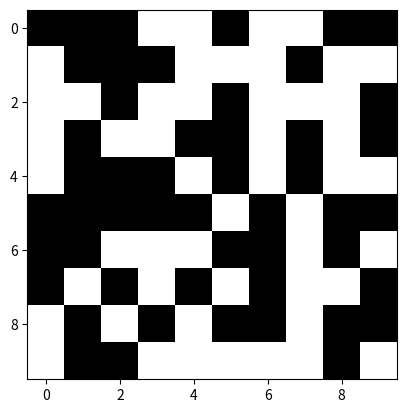
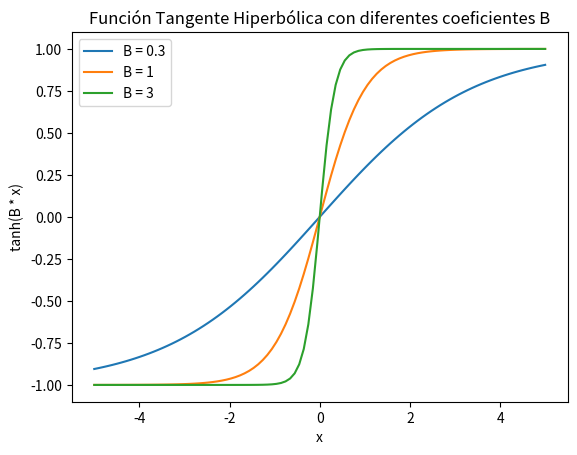
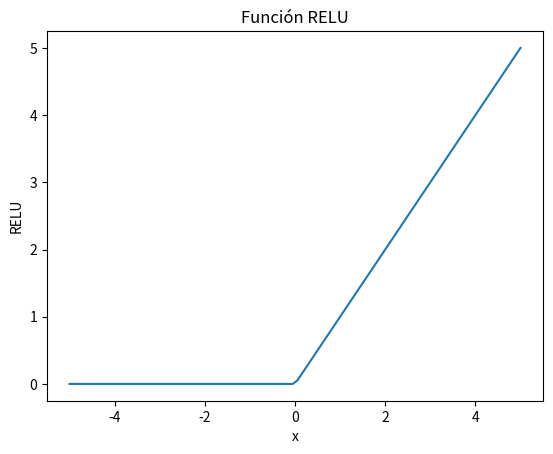
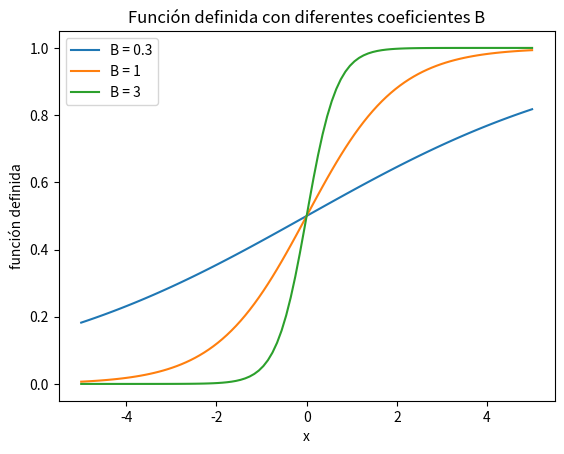

Here is the Python script that generated these plots, in order:
# -*- coding: utf-8 -*-
"""
Created on 10/06/2023

[redacted]
"""
import random
import numpy as np
import pandas as pd
import os
import matplotlib.pyplot as plt

# Practico 6

# =============================================================================
# Ejercicio 1 Escala de grises
# =============================================================================

# NOTA IMPORTANTE, Ejecutar cada linea con su correspondiente semilla, sino los resultados aleatorios cambiaran
np.set_printoptions(suppress=True)
np.set_printoptions(linewidth=np.inf)
np.random.seed(7)  # Semilla para que esta matriz "aleatoria" sea siempre igual
m_random = np.random.randint(0, 255, size=(10, 10))

plt.imshow(m_random, cmap=plt.get_cmap('gray'))
plt.show()


# Nueva matriz de "patron a reconocer" con "cant" de valores cambiados al azar.
def mod_m(matriz, cant, semilla=7):
    p_mat = matriz.copy()
    np.random.seed(semilla)
    for i in range(cant):
        x_ind = np.random.randint(0, 10)
        y_ind = np.random.randint(0, 10)
        p_mat[x_ind, y_ind] = np.random.randint(0, 255)
    return p_mat


patron_1 = mod_m(m_random, 10, 7)

plt.imshow(patron_1, cmap=plt.get_cmap('gray'))
plt.show()


# def get_weight(memoria, patron):
#     size = memoria.shape[0]
#     m_vect = memoria.flatten()
#     p_vect = patron.T.flatten() # es necesario hacer la transpuesta de la matriz del patron a reconocer
#     W = np.multiply(m_vect, p_vect)
#     W = np.divide(W, len(m_vect))
#     W_mat = np.reshape(W, (size, size))
#     np.fill_diagonal(W_mat,0)
#     return W_mat

def get_weight(memoria, patron):
    m_vect = memoria.flatten()
    p_vect = patron.flatten()
    W = np.outer(m_vect, p_vect)
    W = np.divide(W, len(m_vect))
    W_mat = np.reshape(W, (memoria.size, memoria.size))
    np.fill_diagonal(W_mat, 0)
    return W_mat


# =============================================================================
# Ejercicio 1 Blanco y negro
# =============================================================================

np.random.seed(7)
memoria = np.random.choice([0, 255], size=(10, 10))
plt.imshow(memoria, cmap=plt.get_cmap('gray'))
plt.show()


def mod_mat(matriz, cant, modo="ran", semilla=7):
    """
    :param matriz: matriz base para modificar
    :param cant: cantidad de pixeles a modificar
    :param modo: 2 modos posibles, colocar valor aleatorio con "ran"
                 o invertir los valores de pixelees aleatorios con "inv"
    :param semilla: semilla preestablecida en 7 para controlar resultados
    :return: devuelve una matriz del mismo tamaño que la ingresada con "cant"
             de pixeles cambiados por su inverso o alteatorio.
    """
    if modo == "ran":
        p_mat = matriz.copy()
        np.random.seed(semilla)
        for i in range(cant):
            x_ind = np.random.randint(0, matriz.shape[0])
            y_ind = np.random.randint(0, matriz.shape[0])
            p_mat[x_ind, y_ind] = random.choice([0, 255])
        return p_mat
    if modo == "inv":
        p_mat = matriz.copy()
        for i in range(cant):
            x_ind = np.random.randint(0, matriz.shape[0])
            y_ind = np.random.randint(0, matriz.shape[0])
            if matriz[x_ind, y_ind] == 0:
                p_mat[x_ind, y_ind] = 255
            else:
                p_mat[x_ind, y_ind] = 0
        return p_mat
    else:
        print("No existe el modo seleccionado")


patron1 = mod_mat(memoria, 10, "inv")
plt.imshow(patron1, cmap=plt.get_cmap('gray'))
plt.show()


# Para obtener los pesos, hice algo distinto en lugar a lo que se plantea en la teoria.
# Hice que los valores valgan 1 o -1 para la matriz de pesos.

# FUNCION VIEJA
# def get_weight(memoria, patron):
#     m_vect = np.divide(memoria.flatten(),255)  # Divido por 255 para que valgan 1
#     p_vect = np.divide(patron.flatten(),255)
#     W = np.outer(m_vect, p_vect)
#     # W = np.divide(W, len(m_vect))  # Esto lo quité, porque no veo el sentido de aplicarlo.
#     W_mat = np.reshape(W, (memoria.size, memoria.size))
#     np.fill_diagonal(W_mat, 0)
#     return np.where(W_mat == 0 , -1, W_mat)  # En lugar de normalizar dividendo por N lo hago -1 o 1

def get_weight(memoria):
    m_vect = np.divide(memoria.flatten(), 255)  # Divido por 255 para que valgan 1
    W = np.outer(m_vect, m_vect)
    # W = np.divide(W, len(m_vect))  # Esto lo quité, porque no veo el sentido de aplicarlo.
    W_mat = np.reshape(W, (memoria.size, memoria.size))
    W_mat = np.where(W_mat == 0, -1, W_mat)  # En lugar de normalizar dividendo por N lo hago -1 o 1
    np.fill_diagonal(W_mat, 0)
    return W_mat


def get_weight2(memoria, patron):
    m_vect = memoria.flatten()
    p_vect = patron.flatten()
    W = np.zeros(len(m_vect) * len(p_vect))
    c = 0
    for i in m_vect:
        for j in p_vect:
            W[c] = i * j
            c += 1
    W = np.divide(W, len(m_vect))
    W_mat = np.reshape(W, (memoria.size, memoria.size))
    np.fill_diagonal(W_mat, 0)
    return W_mat


def get_weight3(memoria):
    m_vect = memoria.flatten()
    W = np.outer(m_vect, m_vect)
    W = np.divide(W, len(m_vect))
    W_mat = np.reshape(W, (memoria.size, memoria.size))
    np.fill_diagonal(W_mat, 0)
    return W_mat


matriz_w = get_weight(memoria)
print(matriz_w)

np.sum(matriz_w[0])
#
# matriz_chica = np.array([[-1, 1, -1],
#                          [-1, 1, 1],
#                          [1, -1, -1]])
#
# matriz_chica2 = np.array([[1, 1, -1],
#                          [1, -1, 1],
#                          [1, 1, 1]])
#
#
# matriz_w_chica = get_weight2(matriz_chica,matriz_chica)
# print(matriz_w_chica)
# print(np.sum(matriz_w_chica[5]))
# vector_resultado = np.dot(matriz_chica2.flatten(),matriz_w_chica)
# vector_resultado

print(np.dot(patron1.flatten(), matriz_w))


def norm(matriz):
    m_vectorizada = matriz.flatten()
    m_norm = np.divide(m_vectorizada, 255)
    return np.where(m_norm == 0, -1, m_norm)


def func_eval(pesos, patron, trehold=20):
    resulado = np.dot(norm(patron), pesos)
    resulado = np.where(resulado >= trehold, 255, resulado)
    resulado = np.where(resulado < trehold, 0, resulado)
    return np.reshape(resulado, (patron.shape[0], patron.shape[0]))
    # return resulado


def func_eval2(pesos, patron, treshold=0):
    resultado = np.dot(patron.flatten(), pesos)
    resultado = np.where(resultado >= treshold, 255, resultado)
    resultado = np.where(resultado < treshold, 0, resultado)
    return np.reshape(resultado, (patron.shape[0], patron.shape[0]))


# ----
# Pruebas

matriz_w = get_weight(memoria)
print(matriz_w)

print(func_eval2(matriz_w, patron1))

# ----

np.random.seed(7)
memoria = np.random.choice([0, 255], size=(10, 10))
plt.imshow(memoria, cmap=plt.get_cmap('gray'))
plt.show()

patron1 = mod_mat(memoria, 10, "inv")
plt.imshow(patron1, cmap=plt.get_cmap('gray'))
plt.show()

matriz_w = get_weight(memoria)
print(matriz_w)

# a

print(func_eval(matriz_w, patron1))
print(memoria)

patron2 = mod_mat(memoria, 3, "inv")
plt.imshow(patron1, cmap=plt.get_cmap('gray'))
plt.show()

print(func_eval(matriz_w, patron2))
print(memoria)

patron3 = mod_mat(memoria, 50, "inv")
plt.imshow(patron1, cmap=plt.get_cmap('gray'))
plt.show()

print(func_eval(matriz_w, patron3))
print(memoria)

# b

np.random.seed(7)
memoria2 = np.random.choice([0, 255], size=(10, 10))
plt.imshow(memoria2, cmap=plt.get_cmap('gray'))
plt.show()

np.random.seed(25)
memoria3 = np.random.choice([0, 255], size=(10, 10))
plt.imshow(memoria3, cmap=plt.get_cmap('gray'))
plt.show()

matriz_w = get_weight(memoria2) + get_weight(memoria3)

# Patron1

resultado1 = func_eval(matriz_w, patron1)
print(resultado1)

resultado2 = func_eval(matriz_w, resultado1)
print(resultado2)

# Patron2

resultado1 = func_eval(matriz_w, patron2)
print(resultado1)

resultado2 = func_eval(matriz_w, resultado1)
print(resultado2)

# Patron3

resultado1 = func_eval(matriz_w, patron3)
print(resultado1)

resultado2 = func_eval(matriz_w, resultado1)
print(resultado2)

# Los 3 patrones devolvieron la misma memoria2, pero si pruebo ingresando la memoria3 como patron devuelve esa

resultado1 = func_eval(matriz_w, memoria3)
print(resultado1)

resultado2 = func_eval(matriz_w, resultado1)
print(resultado2)

# Si pruebo con un patron ligeramente diferente a la memoria3 devuelve la memoria3

patron4 = mod_mat(memoria3, 10, "inv", 10)

resultado1 = func_eval(matriz_w, patron4)
print(resultado1)

resultado2 = func_eval(matriz_w, resultado1)
print(resultado2)

# Ahora si invierto 50 valores de la memoria 3, da un error...

patron5 = mod_mat(memoria3, 80, "inv", 100)

resultado1 = func_eval(matriz_w, patron5)
print(resultado1)

resultado2 = func_eval(matriz_w, resultado1)
print(resultado2)

print(patron5)
print(norm(patron5))
print(np.dot(norm(patron5), matriz_w))

######################## PRUEBA CON NUEVA VERSION

np.random.seed(7)
memoria2 = np.random.choice([0, 255], size=(10, 10))
plt.imshow(memoria2, cmap=plt.get_cmap('gray'))
plt.show()

np.random.seed(25)
memoria3 = np.random.choice([0, 255], size=(10, 10))
plt.imshow(memoria3, cmap=plt.get_cmap('gray'))
plt.show()

matriz_w = get_weight(memoria2) + get_weight(memoria3)

# Patron1

resultado1 = func_eval2(matriz_w, patron1)
print(resultado1)

resultado2 = func_eval2(matriz_w, resultado1)
print(resultado2)

patron4 = mod_mat(memoria3, 10, "ran", 10)
print(memoria2)
print(memoria3)
print(patron4)

resultado1 = func_eval2(matriz_w, patron4)
print(resultado1)

resultado2 = func_eval2(matriz_w, resultado1)
print(resultado2)

# =============================================================================
# Ejercicio 4
# =============================================================================

# Tangente hiperbólica

x = np.linspace(-5, 5, 100)
coeficientes_B = [0.3, 1, 3]

fig, ax = plt.subplots()

for B in coeficientes_B:
    y = np.tanh(B * x)
    ax.plot(x, y, label=f'B = {B}')

ax.set_xlabel('x')
ax.set_ylabel('tanh(B * x)')
ax.set_title('Función Tangente Hiperbólica con diferentes coeficientes B')
ax.legend()

plt.show()

# RELU

fig, ax = plt.subplots()

for i in range(len(x)):
    if x[i] > 0:
        y[i] = x[i]
    else:
        y[i] = 0

ax.plot(x, y)
ax.set_xlabel('x')
ax.set_ylabel('RELU')
ax.set_title('Función RELU')
plt.show()

# Funcion definida

fig, ax = plt.subplots()

for B in coeficientes_B:
    y = ((np.e) ** (B * x)) / (1 + ((np.e) ** (B * x)))
    ax.plot(x, y, label=f'B = {B}')

ax.set_xlabel('x')
ax.set_ylabel('función definida')
ax.set_title('Función definida con diferentes coeficientes B')
ax.legend()

plt.show()


# =============================================================================
# Ejercicio 5
# =============================================================================

# =============================================================================
# Ejercicio 6
# =============================================================================

# =============================================================================
# Ejercicio 7
# =============================================================================
class Perceptron:
    def __init__(self, input_size):
        self.weights = np.random.randn(input_size)
        self.bias = np.random.randn()

    def activation(self, x):
        return np.tanh(x)

    def predict(self, inputs):
        summation = np.dot(inputs, self.weights) + self.bias
        return self.activation(summation)

    def train(self, training_data, epochs):
        for _ in range(epochs):
            for inputs, label in training_data:
                prediction = self.predict(inputs)
                error = label - prediction
                self.weights += error * inputs
                self.bias += error


# Datos de entrenamiento
# Generar todas las combinaciones posibles de 9 bits
bit_combinations = np.array(
    np.meshgrid([0, 1], [0, 1], [0, 1], [0, 1], [0, 1], [0, 1], [0, 1], [0, 1], [0, 1])).T.reshape(-1, 9)

# Crear el conjunto de datos de entrenamiento
training_data = []

# Asignar los bits y sus etiquetas correspondientes al conjunto de datos de entrenamiento
for inputs in bit_combinations:
    count_ones = np.sum(inputs)
    label = 1 if count_ones > 4 else -1  # Asignar etiqueta 1 si hay mayoría de unos, -1 en caso contrario
    training_data.append((inputs, label))

# Imprimir el conjunto de datos de entrenamiento generado
for inputs, label in training_data:
    print(f"Entradas: {inputs}, Etiqueta: {label}")

# Crear y entrenar el perceptrón
perceptron = Perceptron(input_size=9)
perceptron.train(training_data, epochs=8)

# Prueba del perceptrón con una nueva cadena de bits
new_input = np.array([1, 1, 0, 0, 0, 0, 1, 0, 1])
prediction = perceptron.predict(new_input)
if prediction >= 0:
    print("La cadena tiene mayoría de unos.")
else:
    print("La cadena no tiene mayoría de unos.")

# Prueba con todos los valores

for i in [8, 32, 64]:
    perceptron = Perceptron(input_size=9)
    perceptron.train(training_data, epochs=i)
    count = 0
    for inputs in training_data:
        pred = perceptron.predict(inputs[0])
        if pred >= 0:
            count += 1
    print(f'Para p = {i}, se obtuvo {count / len(training_data)} de precisión')
    print(f'Pesos: {perceptron.weights}')
    print(f'Sesgo: {perceptron.bias}')
